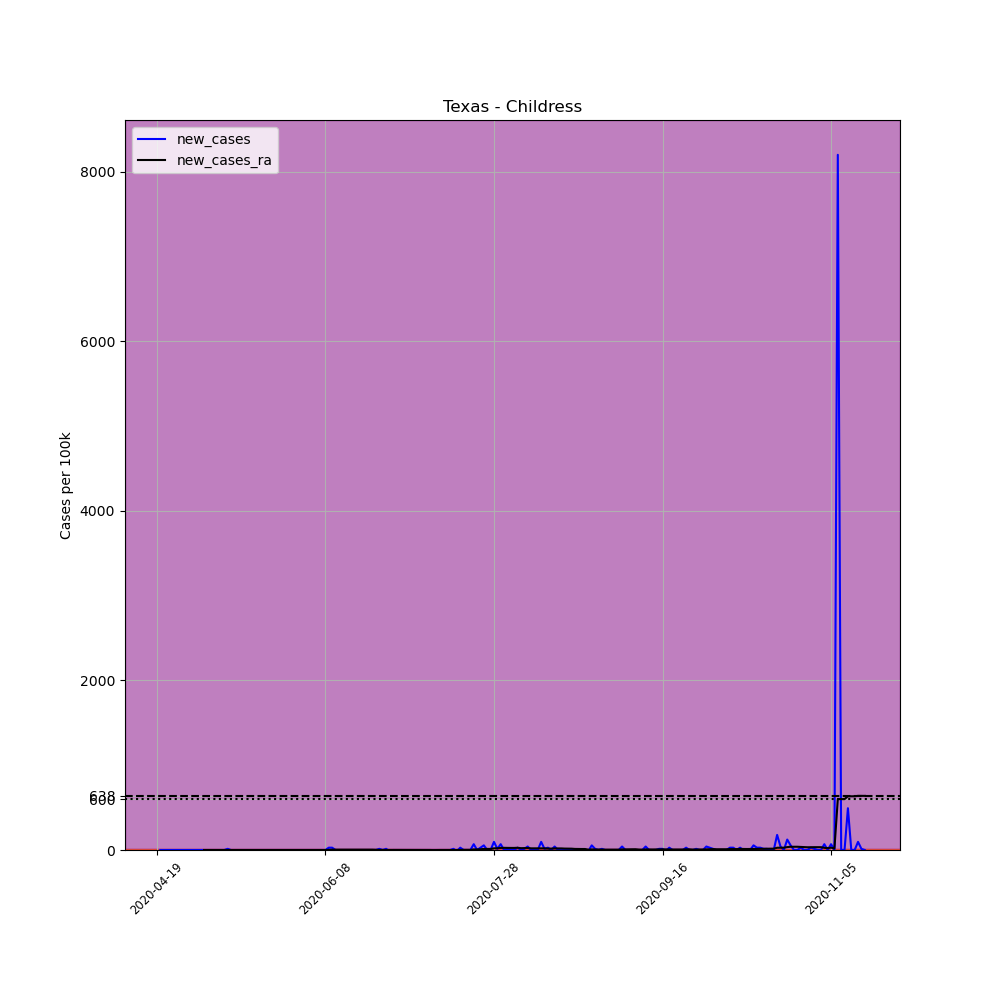

The file beside this chart, header and first rows:
, date, county, state, fips, cases, deaths, COUNTY, STNAME, CTYNAME, POPESTIMATE2019, per_100k, new_cases, new_cases_ra
646004, 2020-04-19, Childress, Texas, 48075, 1, 0, 75, Texas, Childress, 7306, 13.69, , 
646005, 2020-04-20, Childress, Texas, 48075, 1, 0, 75, Texas, Childress, 7306, 13.69, 0.0, 
646006, 2020-04-21, Childress, Texas, 48075, 1, 0, 75, Texas, Childress, 7306, 13.69, 0.0, 
646007, 2020-04-22, Childress, Texas, 48075, 1, 0, 75, Texas, Childress, 7306, 13.69, 0.0, 
646008, 2020-04-23, Childress, Texas, 48075, 1, 0, 75, Texas, Childress, 7306, 13.69, 0.0, 
646009, 2020-04-24, Childress, Texas, 48075, 1, 0, 75, Texas, Childress, 7306, 13.69, 0.0, 
646010, 2020-04-25, Childress, Texas, 48075, 1, 0, 75, Texas, Childress, 7306, 13.69, 0.0, 
646011, 2020-04-26, Childress, Texas, 48075, 1, 0, 75, Texas, Childress, 7306, 13.69, 0.0, 
646012, 2020-04-27, Childress, Texas, 48075, 1, 0, 75, Texas, Childress, 7306, 13.69, 0.0, 
646013, 2020-04-28, Childress, Texas, 48075, 1, 0, 75, Texas, Childress, 7306, 13.69, 0.0, 
646014, 2020-04-29, Childress, Texas, 48075, 1, 0, 75, Texas, Childress, 7306, 13.69, 0.0, 
646015, 2020-04-30, Childress, Texas, 48075, 1, 0, 75, Texas, Childress, 7306, 13.69, 0.0, 
646016, 2020-05-01, Childress, Texas, 48075, 1, 0, 75, Texas, Childress, 7306, 13.69, 0.0, 
646017, 2020-05-02, Childress, Texas, 48075, 1, 0, 75, Texas, Childress, 7306, 13.69, 0.0, 
646018, 2020-05-03, Childress, Texas, 48075, 1, 0, 75, Texas, Childress, 7306, 13.69, 0.0, 0.0
646019, 2020-05-04, Childress, Texas, 48075, 1, 0, 75, Texas, Childress, 7306, 13.69, 0.0, 0.0
646020, 2020-05-05, Childress, Texas, 48075, 1, 0, 75, Texas, Childress, 7306, 13.69, 0.0, 0.0
646021, 2020-05-06, Childress, Texas, 48075, 1, 0, 75, Texas, Childress, 7306, 13.69, 0.0, 0.0
646022, 2020-05-07, Childress, Texas, 48075, 1, 0, 75, Texas, Childress, 7306, 13.69, 0.0, 0.0
646023, 2020-05-08, Childress, Texas, 48075, 1, 0, 75, Texas, Childress, 7306, 13.69, 0.0, 0.0
646024, 2020-05-09, Childress, Texas, 48075, 1, 0, 75, Texas, Childress, 7306, 13.69, 0.0, 0.0
646025, 2020-05-10, Childress, Texas, 48075, 2, 0, 75, Texas, Childress, 7306, 27.37, 13.69, 0.9777
646026, 2020-05-11, Childress, Texas, 48075, 2, 0, 75, Texas, Childress, 7306, 27.37, 0.0, 0.9777
646027, 2020-05-12, Childress, Texas, 48075, 2, 0, 75, Texas, Childress, 7306, 27.37, 0.0, 0.9777
646028, 2020-05-13, Childress, Texas, 48075, 2, 0, 75, Texas, Childress, 7306, 27.37, 0.0, 0.9777
646029, 2020-05-14, Childress, Texas, 48075, 2, 0, 75, Texas, Childress, 7306, 27.37, 0.0, 0.9777
646030, 2020-05-15, Childress, Texas, 48075, 2, 0, 75, Texas, Childress, 7306, 27.37, 0.0, 0.9777
646031, 2020-05-16, Childress, Texas, 48075, 2, 0, 75, Texas, Childress, 7306, 27.37, 0.0, 0.9777
646032, 2020-05-17, Childress, Texas, 48075, 2, 0, 75, Texas, Childress, 7306, 27.37, 0.0, 0.9777
646033, 2020-05-18, Childress, Texas, 48075, 2, 0, 75, Texas, Childress, 7306, 27.37, 0.0, 0.9777
646034, 2020-05-19, Childress, Texas, 48075, 2, 0, 75, Texas, Childress, 7306, 27.37, 0.0, 0.9777
646035, 2020-05-20, Childress, Texas, 48075, 2, 0, 75, Texas, Childress, 7306, 27.37, 0.0, 0.9777
646036, 2020-05-21, Childress, Texas, 48075, 2, 0, 75, Texas, Childress, 7306, 27.37, 0.0, 0.9777
646037, 2020-05-22, Childress, Texas, 48075, 2, 0, 75, Texas, Childress, 7306, 27.37, 0.0, 0.9777
646038, 2020-05-23, Childress, Texas, 48075, 2, 0, 75, Texas, Childress, 7306, 27.37, 0.0, 0.9777
646039, 2020-05-24, Childress, Texas, 48075, 2, 0, 75, Texas, Childress, 7306, 27.37, 0.0, 0.0
646040, 2020-05-25, Childress, Texas, 48075, 2, 0, 75, Texas, Childress, 7306, 27.37, 0.0, 0.0
646041, 2020-05-26, Childress, Texas, 48075, 2, 0, 75, Texas, Childress, 7306, 27.37, 0.0, 0.0
646042, 2020-05-27, Childress, Texas, 48075, 2, 0, 75, Texas, Childress, 7306, 27.37, 0.0, 0.0
646043, 2020-05-28, Childress, Texas, 48075, 2, 0, 75, Texas, Childress, 7306, 27.37, 0.0, 0.0
646044, 2020-05-29, Childress, Texas, 48075, 2, 0, 75, Texas, Childress, 7306, 27.37, 0.0, 0.0
646045, 2020-05-30, Childress, Texas, 48075, 2, 0, 75, Texas, Childress, 7306, 27.37, 0.0, 0.0
646046, 2020-05-31, Childress, Texas, 48075, 2, 0, 75, Texas, Childress, 7306, 27.37, 0.0, 0.0
646047, 2020-06-01, Childress, Texas, 48075, 2, 0, 75, Texas, Childress, 7306, 27.37, 0.0, 0.0
646048, 2020-06-02, Childress, Texas, 48075, 2, 0, 75, Texas, Childress, 7306, 27.37, 0.0, 0.0
646049, 2020-06-03, Childress, Texas, 48075, 2, 0, 75, Texas, Childress, 7306, 27.37, 0.0, 0.0
646050, 2020-06-04, Childress, Texas, 48075, 2, 0, 75, Texas, Childress, 7306, 27.37, 0.0, 0.0
646051, 2020-06-05, Childress, Texas, 48075, 2, 0, 75, Texas, Childress, 7306, 27.37, 0.0, 0.0
646052, 2020-06-06, Childress, Texas, 48075, 2, 0, 75, Texas, Childress, 7306, 27.37, 0.0, 0.0
646053, 2020-06-07, Childress, Texas, 48075, 2, 0, 75, Texas, Childress, 7306, 27.37, 0.0, 0.0
646054, 2020-06-08, Childress, Texas, 48075, 2, 0, 75, Texas, Childress, 7306, 27.37, 0.0, 0.0
646055, 2020-06-09, Childress, Texas, 48075, 4, 0, 75, Texas, Childress, 7306, 54.75, 27.37, 1.955
646056, 2020-06-10, Childress, Texas, 48075, 6, 0, 75, Texas, Childress, 7306, 82.12, 27.37, 3.911
646057, 2020-06-11, Childress, Texas, 48075, 6, 0, 75, Texas, Childress, 7306, 82.12, 0.0, 3.911
646058, 2020-06-12, Childress, Texas, 48075, 6, 0, 75, Texas, Childress, 7306, 82.12, 0.0, 3.911
646059, 2020-06-13, Childress, Texas, 48075, 6, 0, 75, Texas, Childress, 7306, 82.12, 0.0, 3.911
646060, 2020-06-14, Childress, Texas, 48075, 6, 0, 75, Texas, Childress, 7306, 82.12, 0.0, 3.911
646061, 2020-06-15, Childress, Texas, 48075, 6, 0, 75, Texas, Childress, 7306, 82.12, 0.0, 3.911
646062, 2020-06-16, Childress, Texas, 48075, 6, 0, 75, Texas, Childress, 7306, 82.12, 0.0, 3.911
646063, 2020-06-17, Childress, Texas, 48075, 6, 0, 75, Texas, Childress, 7306, 82.12, 0.0, 3.911
... 151 more rows
